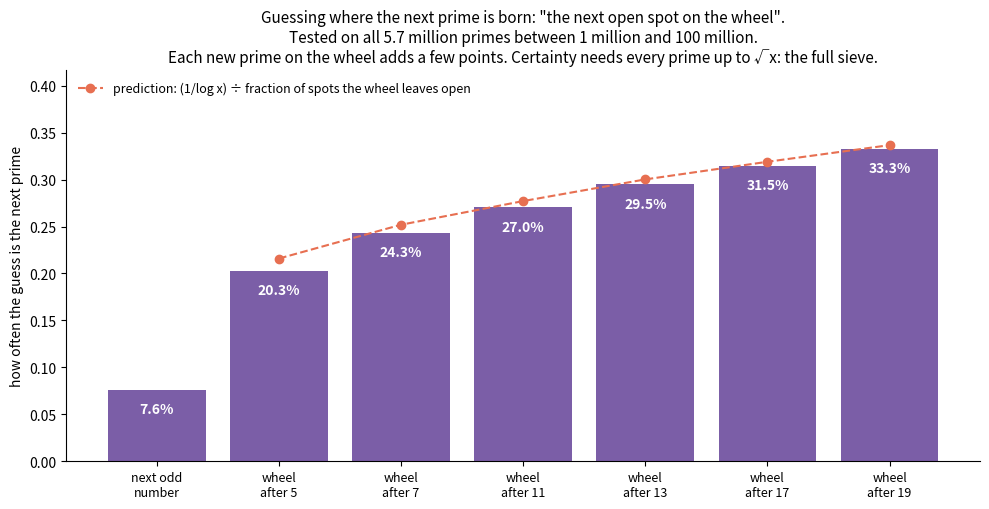

This figure's Python source: (Note: this script raises an exception after producing the figure.)
import numpy as np, matplotlib, math
matplotlib.use('Agg')
import matplotlib.pyplot as plt
N=10**8
s=np.ones(N+200,bool); s[:2]=False
for i in range(2,int((N+200)**.5)+1):
    if s[i]: s[i*i::i]=False
P=np.nonzero(s)[0]
P=P[(P>10**6)&(P<N)]
nxt=np.nonzero(s)[0]; idx=np.searchsorted(nxt,P); nextp=nxt[idx+1]
out=[]
M=1
for p in [2,3,5,7,11,13,17,19,23]:
    M*=p
    if M<6: continue
    # survivors mod M as bool
    if M>2*10**8: break
    w=np.ones(M,bool)
    for q in [2,3,5,7,11,13,17,19,23]:
        if M%q==0: w[::q]=False
    surv=np.nonzero(w)[0]
    r=P%M; j=np.searchsorted(surv,r,side='right')
    ext=np.concatenate([surv,[surv[0]+M]])
    nextsurv=P-r+ext[j]
    hit=(nextsurv==nextp).mean()
    out.append((p,M,len(surv),hit)); print(p,M,len(surv),round(hit,4))
# naive: next odd
hit_odd=(P+2==nextp).mean(); print('next odd',hit_odd)
np.save('wheel_predict.npy',np.array(out))
fig,ax=plt.subplots(figsize=(10,5.2))
labs=['next odd\nnumber']+[f'wheel\nafter {o[0]}' for o in out[1:]]
vals=[hit_odd]+[o[3] for o in out[1:]]
ax.bar(range(len(vals)),vals,color='#7b5ea7')
import math
pred=[]
for o in out[1:]:
    from sympy import primerange
    prod=np.prod([1-1/q for q in primerange(2,o[0]+1)])
    pred.append(np.mean(1/np.log(P[::50]))/prod)
ax.plot(range(1,len(vals)),pred,'o--',color='#e76f51',ms=6,label='prediction: (1/log x) ÷ fraction of spots the wheel leaves open')
ax.legend(frameon=False,fontsize=9,loc='upper left')
for i,v in enumerate(vals): ax.text(i,v-0.025,f'{100*v:.1f}%',ha='center',fontsize=10,color='w',weight='bold')
ax.set_xticks(range(len(vals))); ax.set_xticklabels(labs,fontsize=9)
ax.set_ylabel('how often the guess is the next prime')
ax.set_ylim(0,max(vals)*1.25)
ax.set_title('Guessing where the next prime is born: "the next open spot on the wheel".\nTested on all 5.7 million primes between 1 million and 100 million.\nEach new prime on the wheel adds a few points. Certainty needs every prime up to √x: the full sieve.',fontsize=11)
for sp in ['top','right']: ax.spines[sp].set_visible(False)
fig.tight_layout(); fig.savefig('figures/p10_wheel_guess.png',dpi=150)
